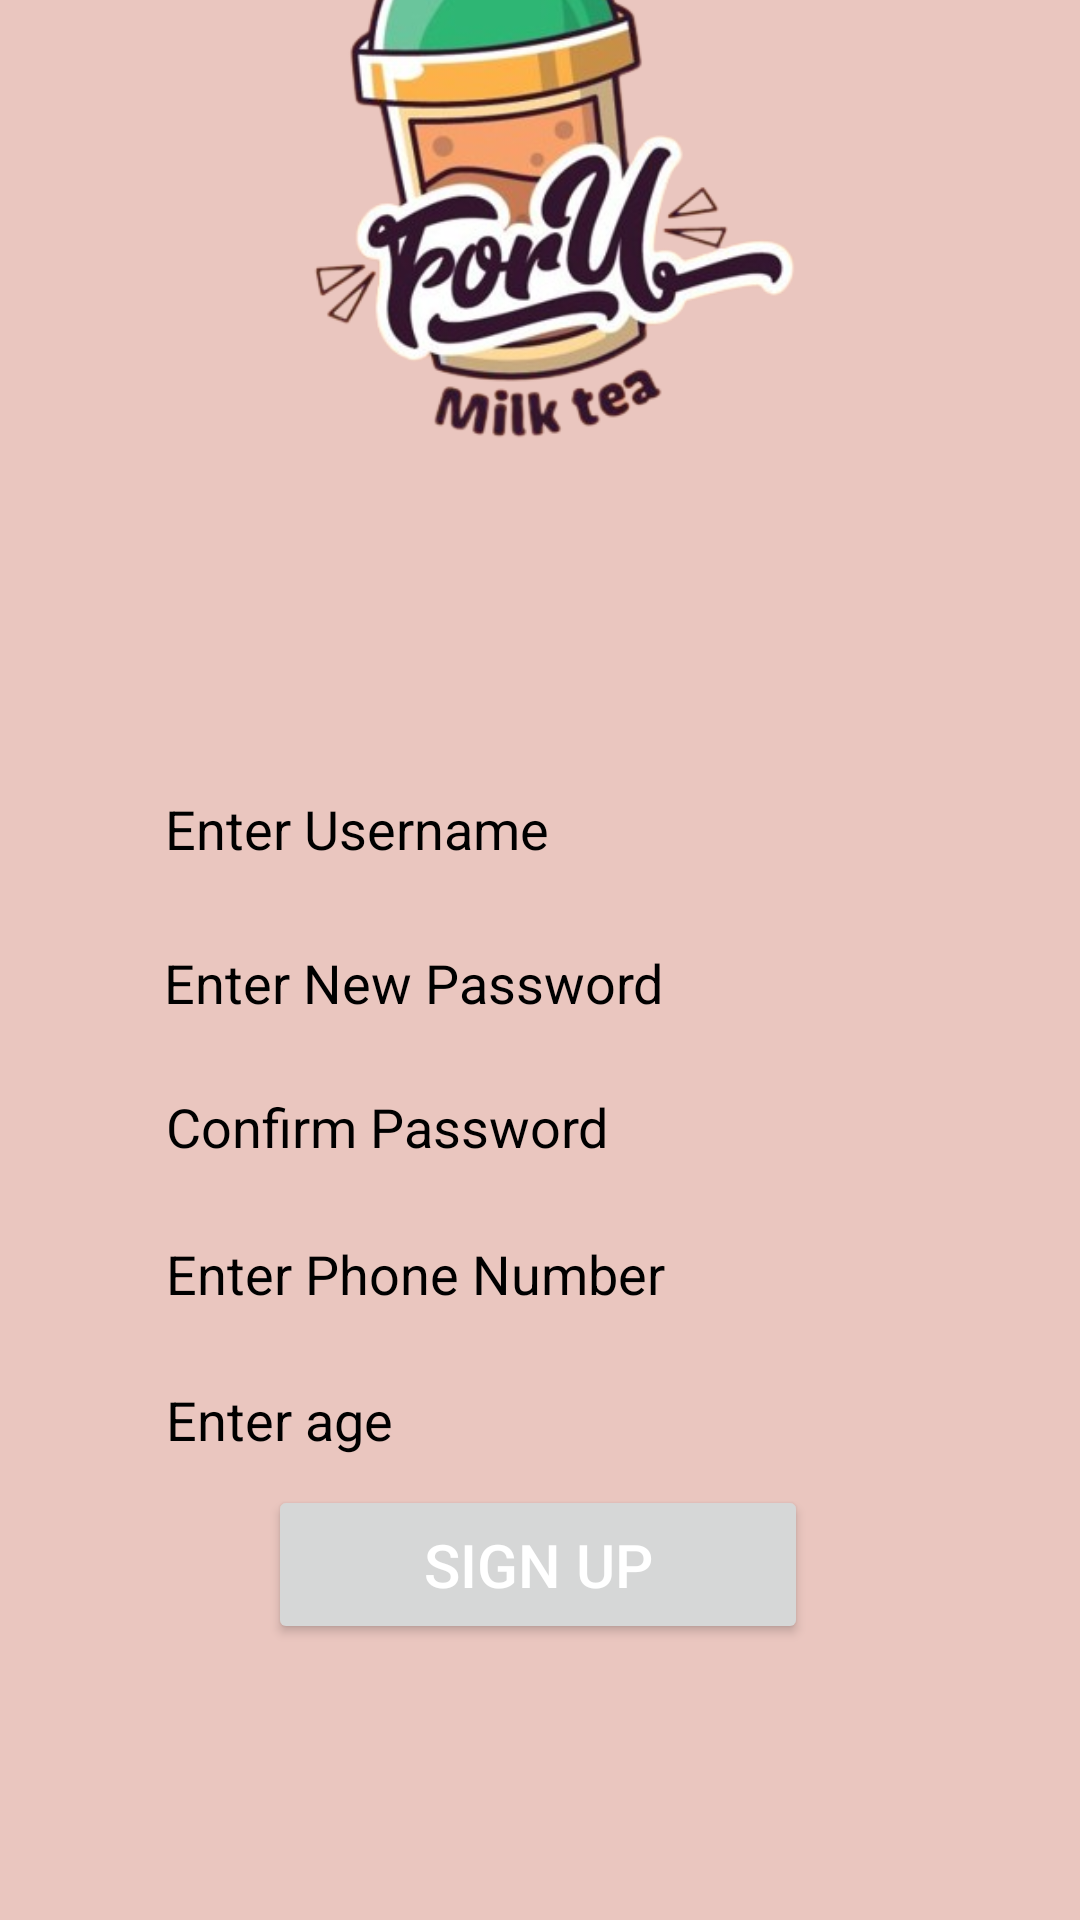

Android layout source for this screen:
<!-- AndroidManifest.xml: application theme Theme.RexNavarroBLOCK4QUIZ -->
<!-- res/layout/signup.xml -->
<?xml version="1.0" encoding="utf-8"?>

<androidx.constraintlayout.widget.ConstraintLayout xmlns:android="http://schemas.android.com/apk/res/android"
    xmlns:app="http://schemas.android.com/apk/res-auto"
    android:layout_width="match_parent"
    android:layout_height="match_parent"
    android:background="@drawable/bgmain">

    
















    <ImageView
        android:id="@+id/mainlogo2"
        android:layout_width="344dp"
        android:layout_height="272dp"
        android:layout_marginBottom="452dp"
        app:layout_constraintBottom_toBottomOf="parent"
        app:layout_constraintEnd_toEndOf="parent"
        app:layout_constraintHorizontal_bias="0.492"
        app:layout_constraintStart_toStartOf="parent"
        app:srcCompat="@drawable/mainlogo" />

    <EditText
        android:layout_width="260dp"
        android:layout_height="48dp"
        android:background="@drawable/borderlogin"
        android:ems="10"
        android:hint="Enter Username"
        android:inputType="textEmailAddress"
        android:padding="5dp"
        android:textColorHint="#000000"
        app:layout_constraintBottom_toBottomOf="parent"
        app:layout_constraintEnd_toEndOf="parent"
        android:layout_marginHorizontal="0.426"
        app:layout_constraintStart_toStartOf="parent"
        app:layout_constraintTop_toTopOf="parent"
        app:layout_constraintVertical_bias="0.426"/>

    <EditText
        android:layout_width="260dp"
        android:layout_height="48dp"
        android:layout_marginHorizontal="0.426"
        android:background="@drawable/borderlogin"
        android:ems="10"
        android:hint="Enter New Password"
        android:inputType="textEmailAddress"
        android:padding="5dp"
        android:textColorHint="#000000"
        app:layout_constraintBottom_toBottomOf="parent"
        app:layout_constraintEnd_toEndOf="parent"
        app:layout_constraintHorizontal_bias="0.496"
        app:layout_constraintStart_toStartOf="parent"
        app:layout_constraintTop_toTopOf="parent"
        app:layout_constraintVertical_bias="0.513" />

    <EditText
        android:layout_width="260dp"
        android:layout_height="48dp"
        android:layout_marginHorizontal="0.426"
        android:background="@drawable/borderlogin"
        android:ems="10"
        android:hint="Confirm Password"
        android:inputType="textEmailAddress"
        android:padding="5dp"
        android:textColorHint="#000000"
        app:layout_constraintBottom_toBottomOf="parent"
        app:layout_constraintEnd_toEndOf="parent"
        app:layout_constraintHorizontal_bias="0.503"
        app:layout_constraintStart_toStartOf="parent"
        app:layout_constraintTop_toTopOf="parent"
        app:layout_constraintVertical_bias="0.594" />

    <EditText
        android:layout_width="260dp"
        android:layout_height="48dp"
        android:layout_marginHorizontal="0.426"
        android:background="@drawable/borderlogin"
        android:ems="10"
        android:hint="Enter Phone Number"
        android:inputType="textEmailAddress"
        android:padding="5dp"
        android:textColorHint="#000000"
        app:layout_constraintBottom_toBottomOf="parent"
        app:layout_constraintEnd_toEndOf="parent"
        app:layout_constraintHorizontal_bias="0.503"
        app:layout_constraintStart_toStartOf="parent"
        app:layout_constraintTop_toTopOf="parent"
        app:layout_constraintVertical_bias="0.677" />

    <EditText
        android:layout_width="260dp"
        android:layout_height="48dp"
        android:layout_marginHorizontal="0.426"
        android:background="@drawable/borderlogin"
        android:ems="10"
        android:hint="Enter age"
        android:inputType="textEmailAddress"
        android:padding="5dp"
        android:textColorHint="#000000"
        app:layout_constraintBottom_toBottomOf="parent"
        app:layout_constraintEnd_toEndOf="parent"
        app:layout_constraintHorizontal_bias="0.503"
        app:layout_constraintStart_toStartOf="parent"
        app:layout_constraintTop_toTopOf="parent"
        app:layout_constraintVertical_bias="0.759" />

    <Button
        android:id="@+id/bt_confirm2"
        android:layout_width="180dp"
        android:layout_height="53dp"
        android:layout_marginBottom="92dp"
        android:text="Sign Up"
        android:textColor="#FFFFFF"
        android:textSize="20dp"
        app:layout_constraintBottom_toBottomOf="parent"
        app:layout_constraintEnd_toEndOf="parent"
        app:layout_constraintHorizontal_bias="0.497"
        app:layout_constraintStart_toStartOf="parent"
        app:layout_constraintVertical_bias="0.169" />


</androidx.constraintlayout.widget.ConstraintLayout>
<!-- resources referenced by this layout -->
<resources>
  <!-- drawable bgmain: png bitmap (drawable, 855 bytes) -->
  <!-- drawable edittext_border2 (drawable) -->
  <?xml version="1.0" encoding="utf-8"?>
  
  <shape xmlns:android="http://schemas.android.com/apk/res/android">
      <stroke android:width="3dp" ></stroke>
      <corners android:radius="3dp" />
  </shape>
  <!-- drawable mainlogo: png bitmap (drawable, 121461 bytes) -->
  <style name="Theme.RexNavarroBLOCK4QUIZ" parent="Base.Theme.RexNavarroBLOCK4QUIZ" />
  <style name="Base.Theme.RexNavarroBLOCK4QUIZ" parent="Theme.Material3.DayNight.NoActionBar">
          
          
      </style>
</resources>
